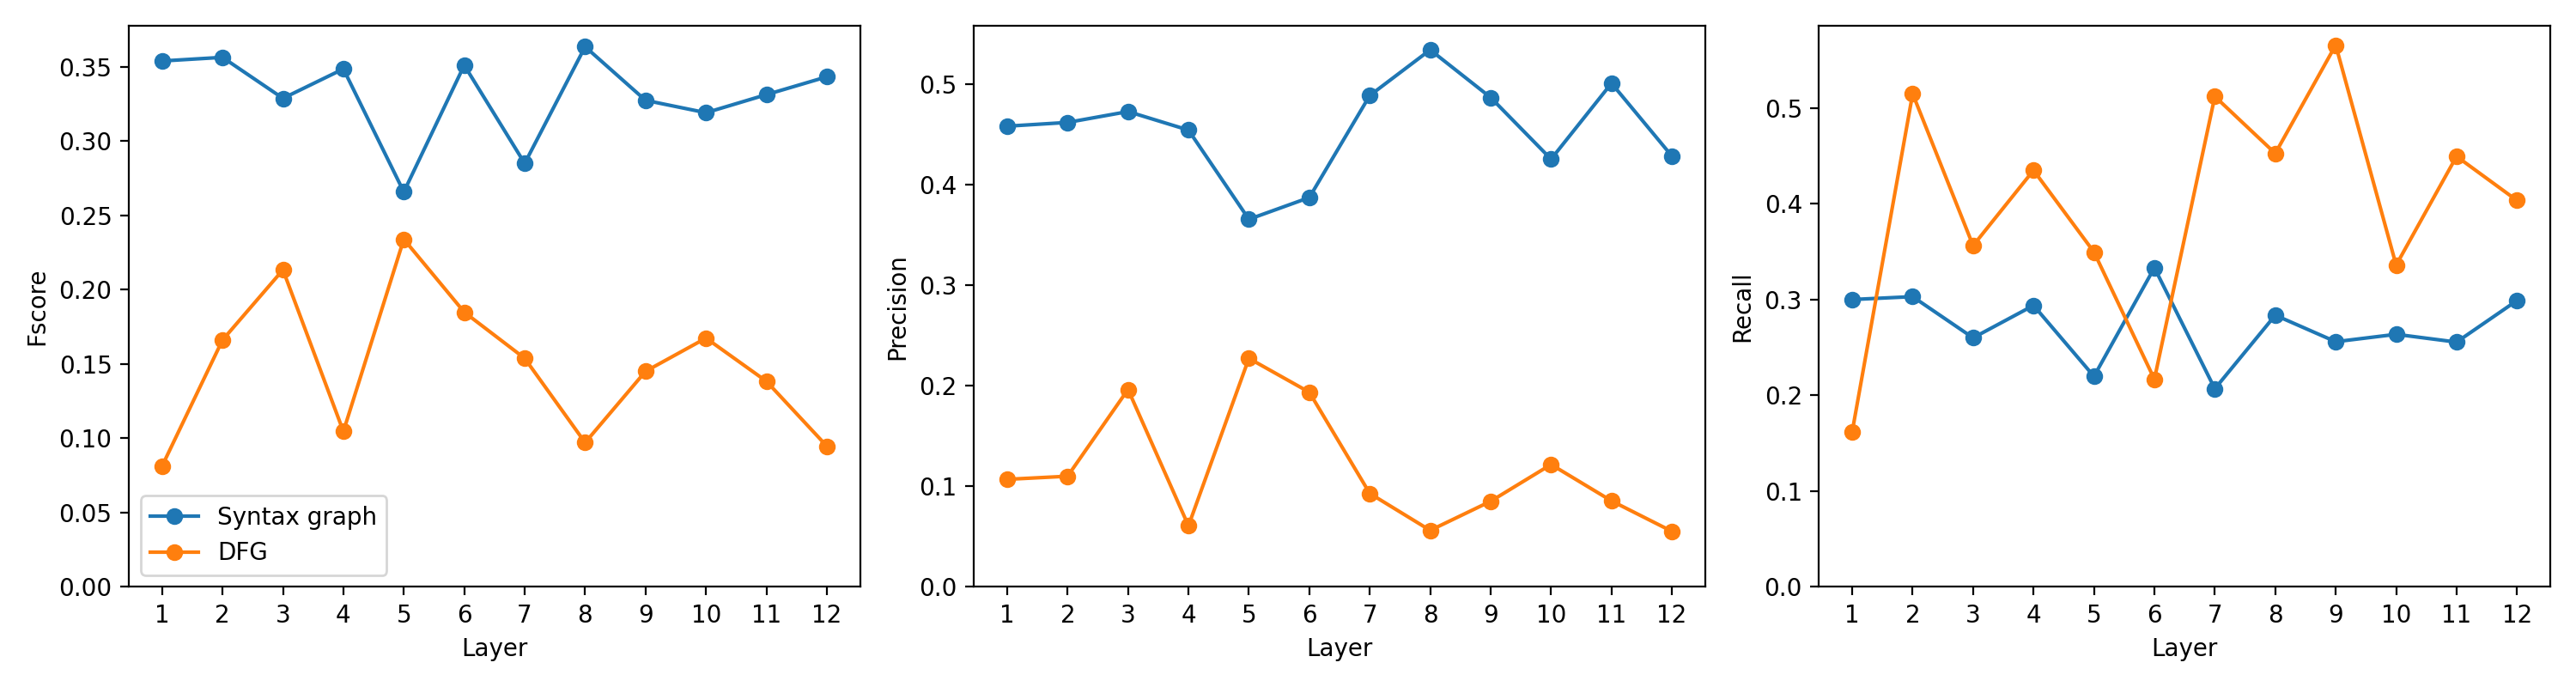

The file beside this chart, header and first rows:
language, model, layer_index, layer_number_one_based, graph, head_index, head_number_one_based, fscore, precision, recall
python, codet5p_220, 0, 1, ast, 7, 8, 0.354, 0.4579, 0.3001
python, codet5p_220, 0, 1, dfg, 4, 5, 0.08133, 0.1069, 0.1622
python, codet5p_220, 1, 2, ast, 7, 8, 0.3564, 0.4616, 0.3031
python, codet5p_220, 1, 2, dfg, 4, 5, 0.1662, 0.11, 0.515
python, codet5p_220, 2, 3, ast, 3, 4, 0.3288, 0.4724, 0.2601
python, codet5p_220, 2, 3, dfg, 0, 1, 0.2134, 0.1962, 0.3564
python, codet5p_220, 3, 4, ast, 7, 8, 0.3486, 0.454, 0.294
python, codet5p_220, 3, 4, dfg, 0, 1, 0.1047, 0.06075, 0.4351
python, codet5p_220, 4, 5, ast, 2, 3, 0.2658, 0.3654, 0.2199
python, codet5p_220, 4, 5, dfg, 4, 5, 0.234, 0.2272, 0.3497
python, codet5p_220, 5, 6, ast, 1, 2, 0.3511, 0.387, 0.3333
python, codet5p_220, 5, 6, dfg, 0, 1, 0.1849, 0.1935, 0.2169
python, codet5p_220, 6, 7, ast, 7, 8, 0.285, 0.4884, 0.207
python, codet5p_220, 6, 7, dfg, 0, 1, 0.1538, 0.09291, 0.5122
python, codet5p_220, 7, 8, ast, 7, 8, 0.3635, 0.5338, 0.2838
python, codet5p_220, 7, 8, dfg, 0, 1, 0.09711, 0.05618, 0.4527
python, codet5p_220, 8, 9, ast, 6, 7, 0.3274, 0.4864, 0.2561
python, codet5p_220, 8, 9, dfg, 5, 6, 0.1451, 0.08509, 0.5658
python, codet5p_220, 9, 10, ast, 3, 4, 0.3191, 0.4251, 0.2638
python, codet5p_220, 9, 10, dfg, 0, 1, 0.1674, 0.1217, 0.336
python, codet5p_220, 10, 11, ast, 7, 8, 0.3313, 0.5006, 0.2557
python, codet5p_220, 10, 11, dfg, 5, 6, 0.1384, 0.0855, 0.4496
python, codet5p_220, 11, 12, ast, 7, 8, 0.3433, 0.4281, 0.2991
python, codet5p_220, 11, 12, dfg, 10, 11, 0.0947, 0.05522, 0.4036
